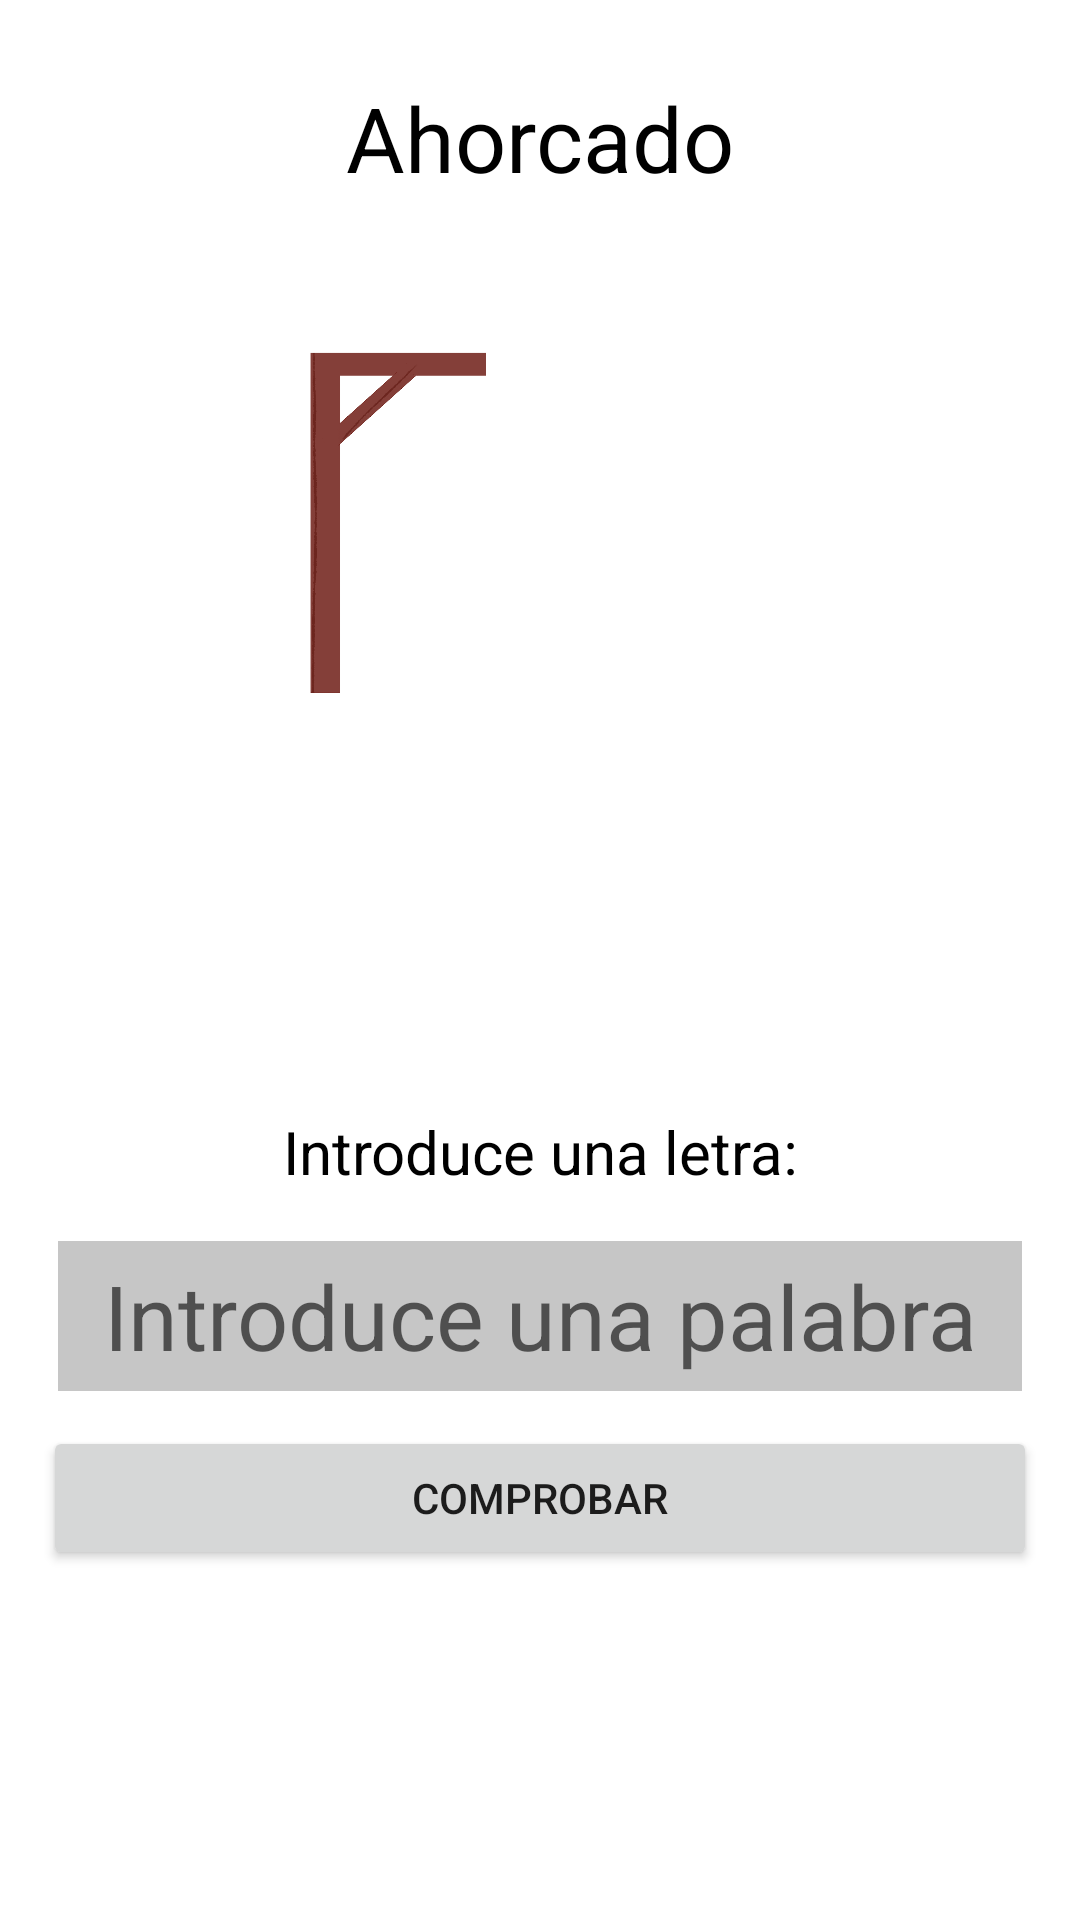

Android layout source for this screen:
<!-- AndroidManifest.xml: application theme Theme.1922_Ahorcado -->
<!-- res/layout/activity_main2.xml -->
<?xml version="1.0" encoding="utf-8"?>
<androidx.constraintlayout.widget.ConstraintLayout xmlns:android="http://schemas.android.com/apk/res/android"
    xmlns:app="http://schemas.android.com/apk/res-auto"
    xmlns:tools="http://schemas.android.com/tools"
    android:layout_width="match_parent"
    android:layout_height="match_parent"
    tools:context=".MainActivity2"
    android:background="@color/cardview_light_background">

    <TextView
        android:id="@+id/tvTitulo"
        android:layout_height="0dp"
        android:layout_width="0dp"
        android:layout_margin="5dp"
        android:gravity="center|center_vertical"
        android:text="Ahorcado"
        android:textColor="#000000"
        android:textSize="30dp"
        app:layout_constraintBottom_toTopOf="@+id/guideline202"
        app:layout_constraintEnd_toStartOf="@+id/guideline105"
        app:layout_constraintStart_toStartOf="@+id/guideline101"
        app:layout_constraintTop_toTopOf="@+id/guideline201"
        />

    <ImageView
        android:id="@+id/tvImagen"
        android:layout_width="0dp"
        android:layout_height="0dp"
        android:layout_margin="5dp"
        android:gravity="center|center_vertical"
        android:textColor="#000000"
        android:textSize="30dp"
        app:layout_constraintBottom_toTopOf="@+id/guideline204"
        app:layout_constraintEnd_toStartOf="@+id/guideline104"
        app:layout_constraintStart_toStartOf="@+id/guideline102"
        app:layout_constraintTop_toTopOf="@+id/guideline202"
        app:srcCompat="@drawable/img0" />
    <TextView
        android:id="@+id/tvPalabra"
        android:layout_height="150px"
        android:layout_width="0dp"
        android:layout_margin="5dp"
        android:gravity="center|center_vertical"
        android:text=""
        android:textColor="#000000"
        android:textSize="30dp"
        app:layout_constraintBottom_toTopOf="@+id/guideline206"
        app:layout_constraintEnd_toStartOf="@+id/guideline105"
        app:layout_constraintStart_toStartOf="@+id/guideline101"
        app:layout_constraintTop_toTopOf="@+id/guideline205"
        />
    <TextView
        android:id="@+id/tvIntento"
        android:layout_height="150px"
        android:layout_width="0dp"
        android:layout_margin="5dp"
        android:gravity="center|center_vertical"
        android:text="Introduce una letra:"
        android:textColor="#000000"
        android:textSize="20dp"
        app:layout_constraintBottom_toTopOf="@+id/guideline207"
        app:layout_constraintEnd_toStartOf="@+id/guideline105"
        app:layout_constraintStart_toStartOf="@+id/guideline101"
        app:layout_constraintTop_toTopOf="@+id/guideline206"
        />
    <EditText
        android:id="@+id/etCaracter"
        android:layout_height="150px"
        android:layout_width="0dp"
        android:layout_margin="5dp"
        android:gravity="center|center_vertical"
        android:textColor="#000000"
        android:textSize="30dp"
        android:background="#C6C6C6"
        android:hint="Introduce una palabra"
        app:layout_constraintBottom_toTopOf="@+id/guideline208"
        app:layout_constraintEnd_toStartOf="@+id/guideline105"
        app:layout_constraintStart_toStartOf="@+id/guideline101"
        app:layout_constraintTop_toTopOf="@+id/guideline207"
        />
    <Button
        android:id="@+id/btComprobar"
        android:layout_width="0dp"
        android:layout_height="wrap_content"
        android:text="Comprobar"
        app:layout_constraintBottom_toTopOf="@+id/guideline209"
        app:layout_constraintEnd_toStartOf="@+id/guideline105"
        app:layout_constraintStart_toStartOf="@+id/guideline101"
        app:layout_constraintTop_toTopOf="@+id/guideline208"
        ></Button>

    <androidx.constraintlayout.widget.Guideline
        android:id="@+id/guideline101"
        android:layout_width="wrap_content"
        android:layout_height="wrap_content"
        android:orientation="vertical"
        app:layout_constraintGuide_percent="0.04" />

    <androidx.constraintlayout.widget.Guideline
        android:id="@+id/guideline102"
        android:layout_width="wrap_content"
        android:layout_height="wrap_content"
        android:orientation="vertical"
        app:layout_constraintGuide_percent="0.10" />

    <androidx.constraintlayout.widget.Guideline
        android:id="@+id/guideline103"
        android:layout_width="wrap_content"
        android:layout_height="wrap_content"
        android:orientation="vertical"
        app:layout_constraintGuide_percent="0.50" />

    <androidx.constraintlayout.widget.Guideline
        android:id="@+id/guideline104"
        android:layout_width="wrap_content"
        android:layout_height="wrap_content"
        android:orientation="vertical"
        app:layout_constraintGuide_percent="0.90" />

    <androidx.constraintlayout.widget.Guideline
        android:id="@+id/guideline105"
        android:layout_width="wrap_content"
        android:layout_height="wrap_content"
        android:orientation="vertical"
        app:layout_constraintGuide_percent="0.96" />


    <androidx.constraintlayout.widget.Guideline
        android:id="@+id/guideline201"
        android:layout_width="wrap_content"
        android:layout_height="wrap_content"
        android:orientation="horizontal"
        app:layout_constraintGuide_percent="0.02" />

    <androidx.constraintlayout.widget.Guideline
        android:id="@+id/guideline202"
        android:layout_width="wrap_content"
        android:layout_height="wrap_content"
        android:orientation="horizontal"
        app:layout_constraintGuide_begin="79dp" />

    <androidx.constraintlayout.widget.Guideline
        android:id="@+id/guideline203"
        android:layout_width="wrap_content"
        android:layout_height="wrap_content"
        android:orientation="horizontal"
        app:layout_constraintGuide_percent="0.30" />

    <androidx.constraintlayout.widget.Guideline
        android:id="@+id/guideline204"
        android:layout_width="wrap_content"
        android:layout_height="wrap_content"
        android:orientation="horizontal"
        app:layout_constraintGuide_percent="0.43" />

    <androidx.constraintlayout.widget.Guideline
        android:id="@+id/guideline205"
        android:layout_width="wrap_content"
        android:layout_height="wrap_content"
        android:orientation="horizontal"
        app:layout_constraintGuide_percent="0.45" />

    <androidx.constraintlayout.widget.Guideline
        android:id="@+id/guideline206"
        android:layout_width="wrap_content"
        android:layout_height="wrap_content"
        android:orientation="horizontal"
        app:layout_constraintGuide_percent="0.56" />

    <androidx.constraintlayout.widget.Guideline
        android:id="@+id/guideline207"
        android:layout_width="wrap_content"
        android:layout_height="wrap_content"
        android:orientation="horizontal"
        app:layout_constraintGuide_percent="0.64" />

    <androidx.constraintlayout.widget.Guideline
        android:id="@+id/guideline208"
        android:layout_width="wrap_content"
        android:layout_height="wrap_content"
        android:orientation="horizontal"
        app:layout_constraintGuide_percent="0.73" />
    <androidx.constraintlayout.widget.Guideline
        android:id="@+id/guideline209"
        android:layout_width="wrap_content"
        android:layout_height="wrap_content"
        android:orientation="horizontal"
        app:layout_constraintGuide_percent="0.83" />


</androidx.constraintlayout.widget.ConstraintLayout>
<!-- resources referenced by this layout -->
<resources>
  <!-- drawable img0: png bitmap (drawable, 72390 bytes) -->
  <style name="Theme.1922_Ahorcado" parent="Theme.MaterialComponents.DayNight.DarkActionBar">
          
          <item name="colorPrimary">@color/purple_500</item>
          <item name="colorPrimaryVariant">@color/purple_700</item>
          <item name="colorOnPrimary">@color/white</item>
          
          <item name="colorSecondary">@color/teal_200</item>
          <item name="colorSecondaryVariant">@color/teal_700</item>
          <item name="colorOnSecondary">@color/black</item>
          
          <item name="android:statusBarColor" tools:targetApi="l">?attr/colorPrimaryVariant</item>
          
      </style>
  <!-- not gathered from this repository: default colours our renderer supplied (Android Studio template values) -->
  <color name="purple_500">#FF6200EE</color>
  <color name="purple_700">#FF3700B3</color>
  <color name="teal_200">#FF03DAC5</color>
  <color name="teal_700">#FF018786</color>
  <color name="black">#FF000000</color>
  <color name="white">#FFFFFFFF</color>
</resources>
